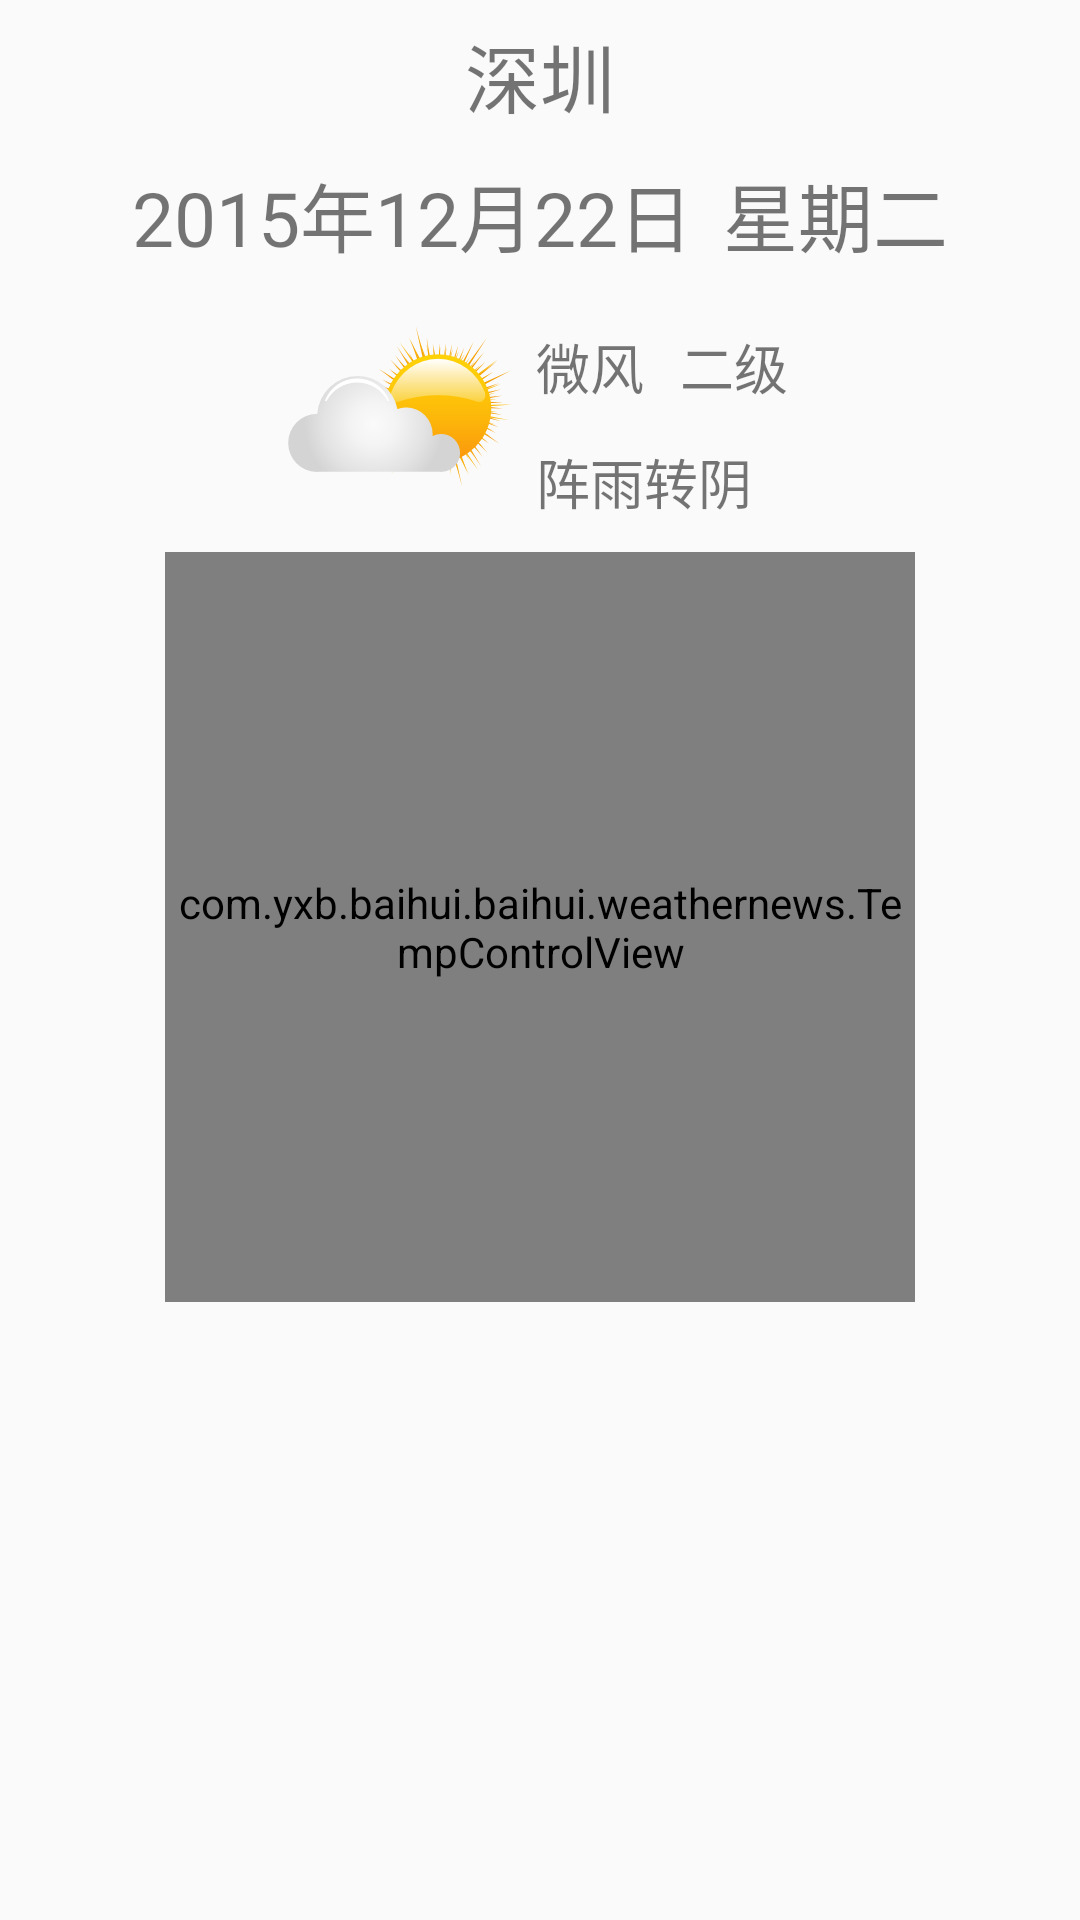

Here is an Android app screen rendered from its layout file. Give the layout XML and the strings, colors and styles it references.
<!-- AndroidManifest.xml: application theme AppTheme -->
<!-- res/layout/fragment_weather.xml -->
<?xml version="1.0" encoding="utf-8"?>
<android.support.design.widget.CoordinatorLayout
    xmlns:android="http://schemas.android.com/apk/res/android"
    xmlns:app="http://schemas.android.com/apk/res-auto"
    android:layout_width="match_parent"
    android:layout_height="match_parent">
    <android.support.design.widget.AppBarLayout
        android:layout_width="match_parent"
        android:layout_height="wrap_content"
        android:theme="@style/ThemeOverlay.AppCompat.Dark.ActionBar">
    </android.support.design.widget.AppBarLayout>
    <FrameLayout
        app:layout_scrollFlags="scroll|enterAlways"
        android:id="@+id/root_layout"
        android:layout_width="match_parent"
        android:layout_height="match_parent"
        android:orientation="vertical"
        android:gravity="center_horizontal"
        android:background="@drawable/weabg">

        <ProgressBar
            android:id="@+id/progress"
            style="?android:attr/progressBarStyle"
            android:layout_width="wrap_content"
            android:layout_height="wrap_content"
            android:visibility="gone"
            android:layout_gravity="center"/>

        <LinearLayout
            android:id="@+id/weather_layout"
            android:layout_width="match_parent"
            android:layout_height="match_parent"
            android:orientation="vertical"
            android:padding="2dp"
            android:gravity="center_horizontal" >


            <TextView
                android:id="@+id/city"
                android:padding="5dp"
                style="@style/weacher_title"
                android:layout_width="wrap_content"
                android:layout_height="wrap_content"
                android:text="深圳" />
            <LinearLayout
                android:layout_width="wrap_content"
                android:layout_height="wrap_content"
                android:padding="5dp"
                android:orientation="horizontal" >
                <TextView
                    android:id="@+id/today"
                    style="@style/weacher_title"
                    android:layout_width="wrap_content"
                    android:layout_height="wrap_content"
                    android:text="2015年12月22日" />
                <TextView
                    android:paddingLeft="10dp"
                    android:id="@+id/todayweek"
                    style="@style/weacher_title"
                    android:layout_width="wrap_content"
                    android:layout_height="wrap_content"
                    android:text="星期二" />

            </LinearLayout>

            <LinearLayout
                android:layout_width="match_parent"
                android:layout_height="wrap_content"
                android:gravity="center"
                android:padding="2dp"
                android:orientation="horizontal">
                <ImageView
                    android:id="@+id/weatherImage"
                    android:layout_width="wrap_content"
                    android:layout_height="wrap_content"
                    android:src="@drawable/weather_qing" />
                <LinearLayout
                    android:layout_width="wrap_content"
                    android:layout_height="wrap_content"
                    android:orientation="vertical">
                    <LinearLayout
                        android:layout_width="wrap_content"
                        android:layout_height="wrap_content"
                        android:orientation="horizontal">

                        <TextView
                            android:id="@+id/wind"
                            style="@style/weacher_temp"
                            android:layout_width="wrap_content"
                            android:layout_height="wrap_content"
                            android:padding="4dp"
                            android:text="微风" />
                        <TextView
                            android:id="@+id/windpower"
                            style="@style/weacher_temp"
                            android:layout_width="wrap_content"
                            android:layout_height="wrap_content"
                            android:padding="8dp"
                            android:text="二级" />

                    </LinearLayout>


                    <TextView
                        android:id="@+id/weather"
                        style="@style/weacher_temp"
                        android:layout_width="wrap_content"
                        android:layout_height="wrap_content"
                        android:padding="4dp"
                        android:text="阵雨转阴" />
                </LinearLayout>
            </LinearLayout>

            <com.yxb.baihui.baihui.weathernews.TempControlView
                android:id="@+id/temp_control"
                android:layout_width="250dp"
                android:layout_height="250dp" />

            <HorizontalScrollView
                android:layout_width="350dp"
                android:layout_height="match_parent" >
                <LinearLayout
                    android:layout_marginRight="50dp"
                    android:id="@+id/weather_content"
                    android:layout_width="wrap_content"
                    android:layout_height="match_parent"
                    android:gravity="center"
                    android:orientation="horizontal">
                </LinearLayout>
            </HorizontalScrollView>
        </LinearLayout>
    </FrameLayout>
</android.support.design.widget.CoordinatorLayout>
<!-- resources referenced by this layout -->
<resources>
  <!-- drawable weather_qing: png bitmap (drawable-xxhdpi, 106794 bytes) -->
  <style name="weacher_temp">
          <item name="android:textSize">18.0sp</item>
          <item name="android:textColor">@color/weather</item>
      </style>
  <style name="weacher_title">
          <item name="android:textSize">25.0sp</item>
          <item name="android:textColor">@color/weather</item>
          <item name="android:layout_gravity">center</item>
      </style>
  <style name="AppTheme" parent="Theme.AppCompat.Light.NoActionBar">
          
          <item name="colorPrimary">@color/colorPrimary</item>
          <item name="colorPrimaryDark">@color/colorPrimaryDark</item>
          
          <item name="colorControlNormal">@android:color/white</item>
          
          <item name="drawerArrowStyle">@style/left_Drawer_Arrow_Style</item>
          
          <item name="textAppearanceLargePopupMenu">@style/Overflow_Menu_Text_style</item>
          
          <item name="actionBarItemBackground">@drawable/abc_item_background_holo_dark</item>
          
          <item name="android:actionMenuTextColor">@android:color/black</item>
          
          <item name="android:textColorPrimary">@color/white</item>
      </style>
  <color name="colorPrimary">#52e8ff</color>
  <color name="colorPrimaryDark">#2cd5ff</color>
  <style name="left_Drawer_Arrow_Style" parent="Widget.AppCompat.DrawerArrowToggle">
          <item name="spinBars">true</item>
          <item name="color">@android:color/white</item>
      </style>
  <style name="Overflow_Menu_Text_style" parent="@style/TextAppearance.AppCompat.Widget.PopupMenu.Large">
          <item name="android:textColor">@color/white</item>
      </style>
  <color name="white">#ffffff</color>
</resources>
